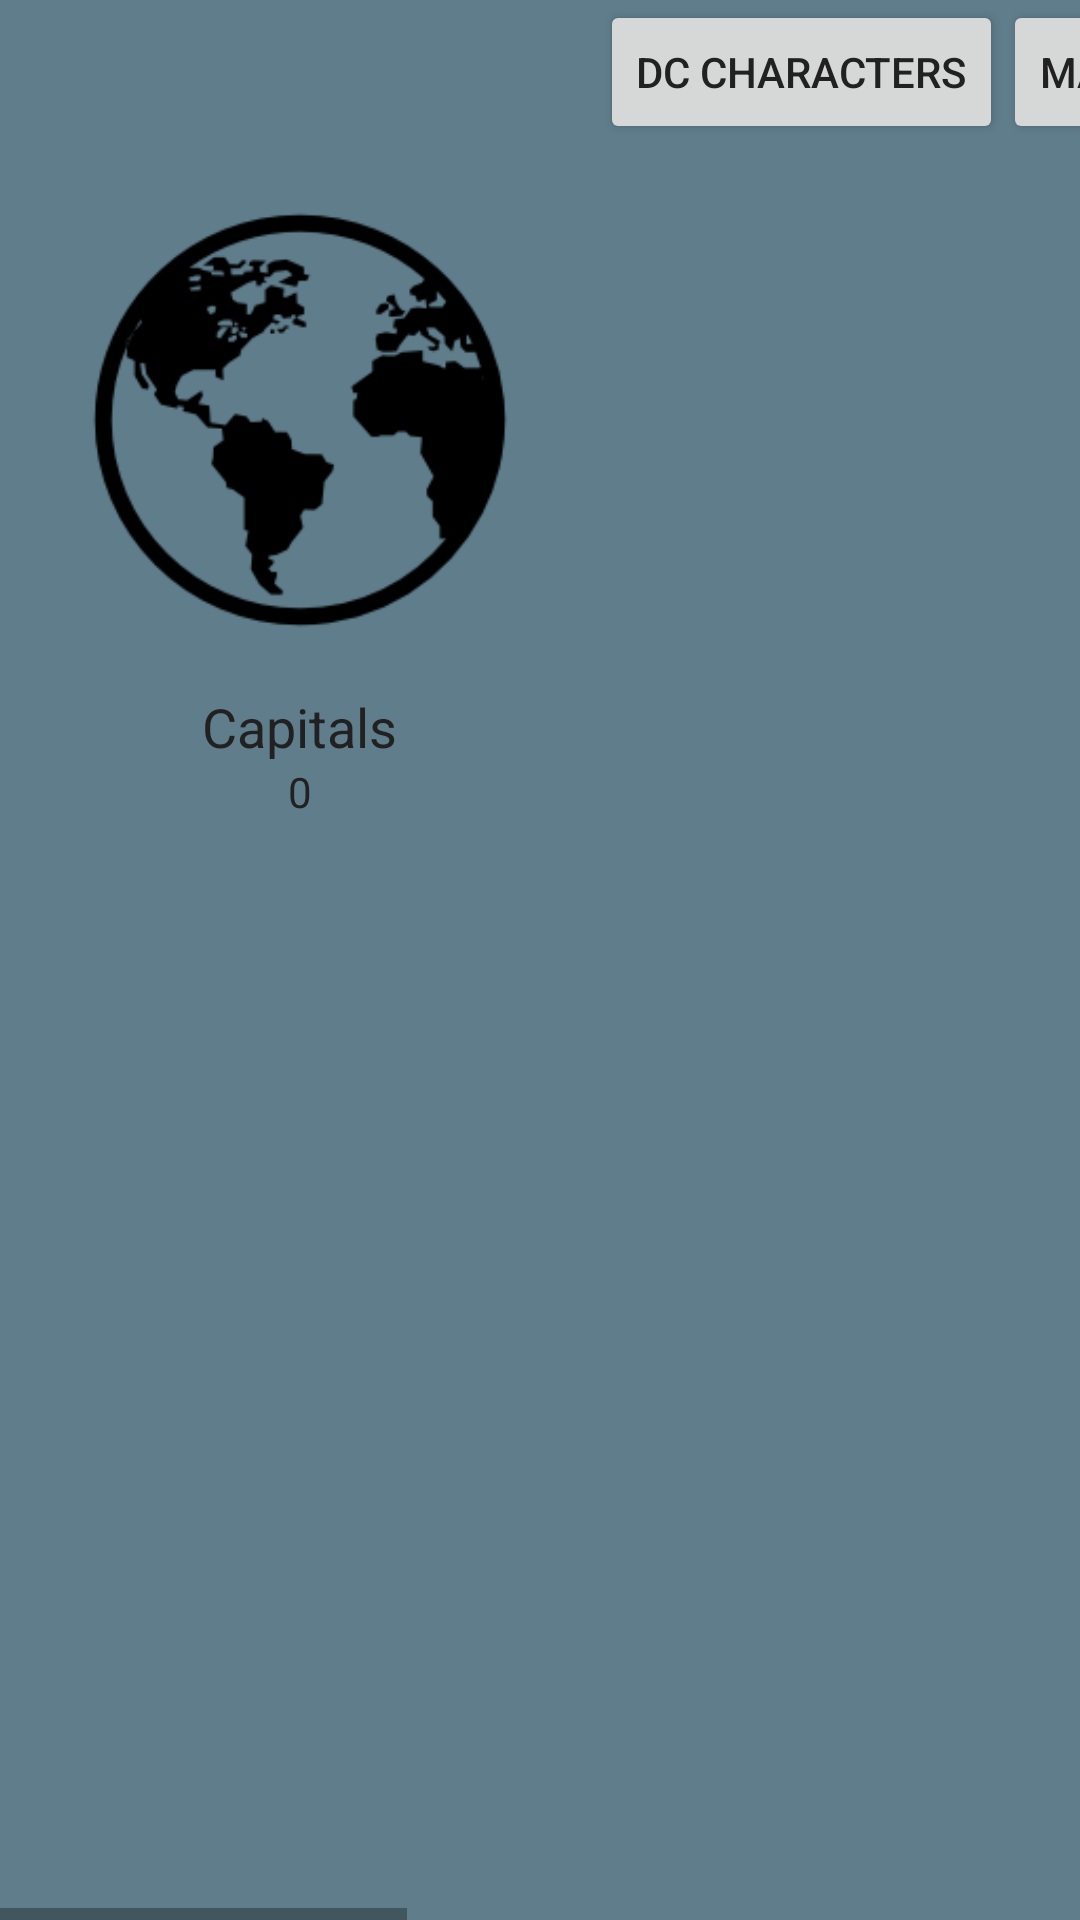

Reconstruct the res/layout file that produces this screen, plus the resources it refers to.
<!-- AndroidManifest.xml: application theme AppTheme -->
<!-- res/layout/activity_test.xml -->
<?xml version="1.0" encoding="utf-8"?>
<RelativeLayout
    android:layout_width="fill_parent"
    android:layout_height="fill_parent"
    xmlns:android="http://schemas.android.com/apk/res/android">

    <HorizontalScrollView
        android:layout_width="wrap_content"
        android:layout_height="wrap_content"
        android:id="@+id/horizontalScrollView"
        android:layout_alignParentTop="true"
        android:layout_alignParentLeft="true"
        android:layout_alignParentStart="true"
        android:layout_alignParentBottom="true"
        android:layout_alignParentRight="true"
        android:layout_alignParentEnd="true">

        <LinearLayout
            android:orientation="horizontal"
            android:layout_width="wrap_content"
            android:layout_height="fill_parent">

            <RelativeLayout
                android:layout_width="fill_parent"
                android:layout_height="fill_parent"
                android:onClick="sendViewMessage"
               >

                <ImageView
                    android:layout_width="180dp"
                    android:layout_height="180dp"
                    android:id="@+id/quiz_image"
                    android:layout_alignParentTop="true"
                    android:background="@drawable/capitals"
                    android:layout_marginTop="50dp"
                    android:layout_marginLeft="10dp"
                    android:layout_marginRight="10dp"
                    android:layout_centerInParent="true" />

                <TextView
                    android:layout_width="wrap_content"
                    android:layout_height="wrap_content"
                    android:textAppearance="?android:attr/textAppearanceMedium"
                    android:text="Capitals"
                    android:id="@+id/quiz_title"
                    android:layout_below="@+id/quiz_image"
                    android:layout_centerHorizontal="true"
                    android:hint="Capital" />

                <TextView
                    android:layout_width="wrap_content"
                    android:layout_height="wrap_content"
                    android:textAppearance="?android:attr/textAppearanceSmall"
                    android:text="0"
                    android:id="@+id/activity_my_variant2_tv"
                    android:textAlignment="center"
                    android:gravity="center_horizontal"
                    android:layout_below="@+id/quiz_title"
                    android:layout_centerHorizontal="true" />

            </RelativeLayout>

            <Button
                android:layout_width="wrap_content"
                android:layout_height="wrap_content"
                android:text="DC Characters"
                android:id="@+id/button"
                android:onClick="sendMessage"
                android:hint="DC Character" />

            <Button
                android:layout_width="wrap_content"
                android:layout_height="wrap_content"
                android:text="Marvel Characters"
                android:id="@+id/button3"
                android:hint="Marvel Character"
                android:onClick="sendMessage" />

            <Button
                android:layout_width="wrap_content"
                android:layout_height="wrap_content"
                android:text="New Button"
                android:id="@+id/button4" />

            <Button
                android:layout_width="wrap_content"
                android:layout_height="wrap_content"
                android:text="New Button"
                android:id="@+id/button5" />

            <Button
                android:layout_width="wrap_content"
                android:layout_height="wrap_content"
                android:text="New Button"
                android:id="@+id/button6" />

            <Button
                android:layout_width="wrap_content"
                android:layout_height="wrap_content"
                android:text="New Button"
                android:id="@+id/button7" />
        </LinearLayout>
    </HorizontalScrollView>

</RelativeLayout>
<!-- resources referenced by this layout -->
<resources>
  <!-- drawable capitals: png bitmap (drawable-mdpi, 6260 bytes) -->
  <style name="AppTheme" parent="Theme.AppCompat.Light.DarkActionBar">
          <item name="colorPrimary">@color/primary</item>
          <item name="colorPrimaryDark">@color/primary_dark</item>
          <item name="colorAccent">@color/accent</item>
          <item name="android:textColorPrimary">@color/primary_text</item>
          <item name="android:textColor">@color/primary_text</item>
          <item name="android:windowBackground">@color/background</item>
          <item name="windowActionBar">false</item>
          <item name="android:windowNoTitle">true</item>
          
          
          
  
          
  
  
  
  
      </style>
  <color name="primary">#3F51B5</color>
  <color name="primary_dark">#303F9F</color>
  <color name="accent">#4CAF50</color>
  <color name="primary_text">#212121</color>
  <color name="background">#607D8B</color>
</resources>
